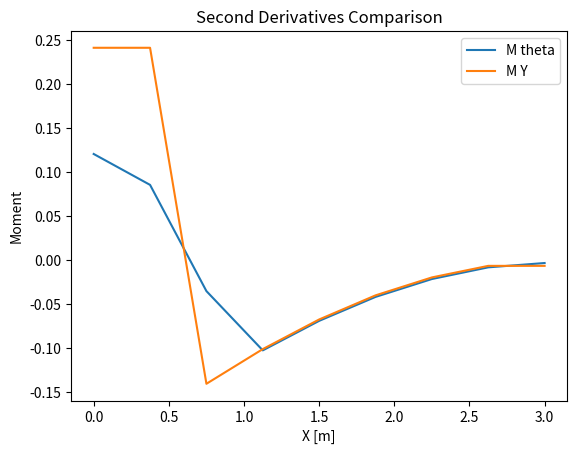

This chart was generated by the following Python code:
import pandas as pd
import numpy as np
import matplotlib.pyplot as plt

#Question 2 Finite difference method

x = [0, 0.375, .75, 1.125, 1.5, 1.875, 2.25, 2.625, 3]
y = [1, -.2571, -0.9484, -1.9689, -3.2262, -4.6414, -6.1503, -7.7051, -9.275]


#numerical derivative definitions
def diff_forwards( x, y, i):
    return (y[i + 1] - y[i])/(x[i + 1] - x[i])

def diff_backwards( x, y, i):
    return (y[i] - y[i-1])/(x[i] - x[i-1])

def diff_center(x, y, i):
    return (y[i+1] - y[i-1])/(x[i+1] - x[i-1])

#second order derivatives
def diff2_forward(x, y, i):
    return (y[i+2] - 2 * y[i + 1] + y[i])/((x[i + 1] - x[i])**2)

def diff2_backward(x, y, i):
    return (y[i] - 2 * y[i - 1] + y[i - 2])/((x[i] - x[i-1])**2)
    
def diff2_center(x, y, i):
    return (y[i+1] - 2 * y[i] + y[i-1])/((x[i + 1] - x[i])**2)
    
#forward diff
slopes = [diff_forwards(x,y,0)]
#central diff
for i in range(1 , len(x) - 1):
    slopes.append(diff_center(x,y,i))
#backward diff
slopes.append(diff_backwards(x,y,-1))
    
    
#finding derivative of slope:
#forward difference for first value
dTheta = [diff_forwards(x,slopes,0)]
for i in range(1 , len(slopes) - 1):
    dTheta.append( diff_center(x, slopes, i))
#backwards difference for last value
dTheta.append( diff_backwards(x, slopes, -1))

#finding second y derivative:
dY2 = [diff2_forward(x,y,0)]
for i in range(1, len(y) - 1):
    dY2.append( diff2_center(x,y,i))
dY2.append(diff2_backward(x,y,-1))

#Finding bending moment
E = 200 #[GPa]
I = 0.0003 #[m^4]
My =  np.multiply( dY2, E * I)
Mt =  np.multiply( dTheta, E * I)

data = {
    ("X values") : x,
    ("Y values") : y,
    ("Slope") : slopes,
    ("dTheta") : dTheta,
    ("dY2") : dY2
}

df = pd.DataFrame(data)
df.index = range(1, len(x)+1)


print(df)
''''
plt.figure()
plt.plot(x, y)
plt.title("Profile of rod")
'''
plt.figure()
plt.plot(x, Mt, label='M theta')
plt.plot(x, My, label='M Y')
plt.title("Second Derivatives Comparison")
plt.xlabel("X [m]")
plt.ylabel("Moment")
plt.legend()
plt.show()

#The second derivative of the y values matches the expected curve for more values than the derivative of the slope. This means that taking the second
# derivative of the y values is a more accurate method